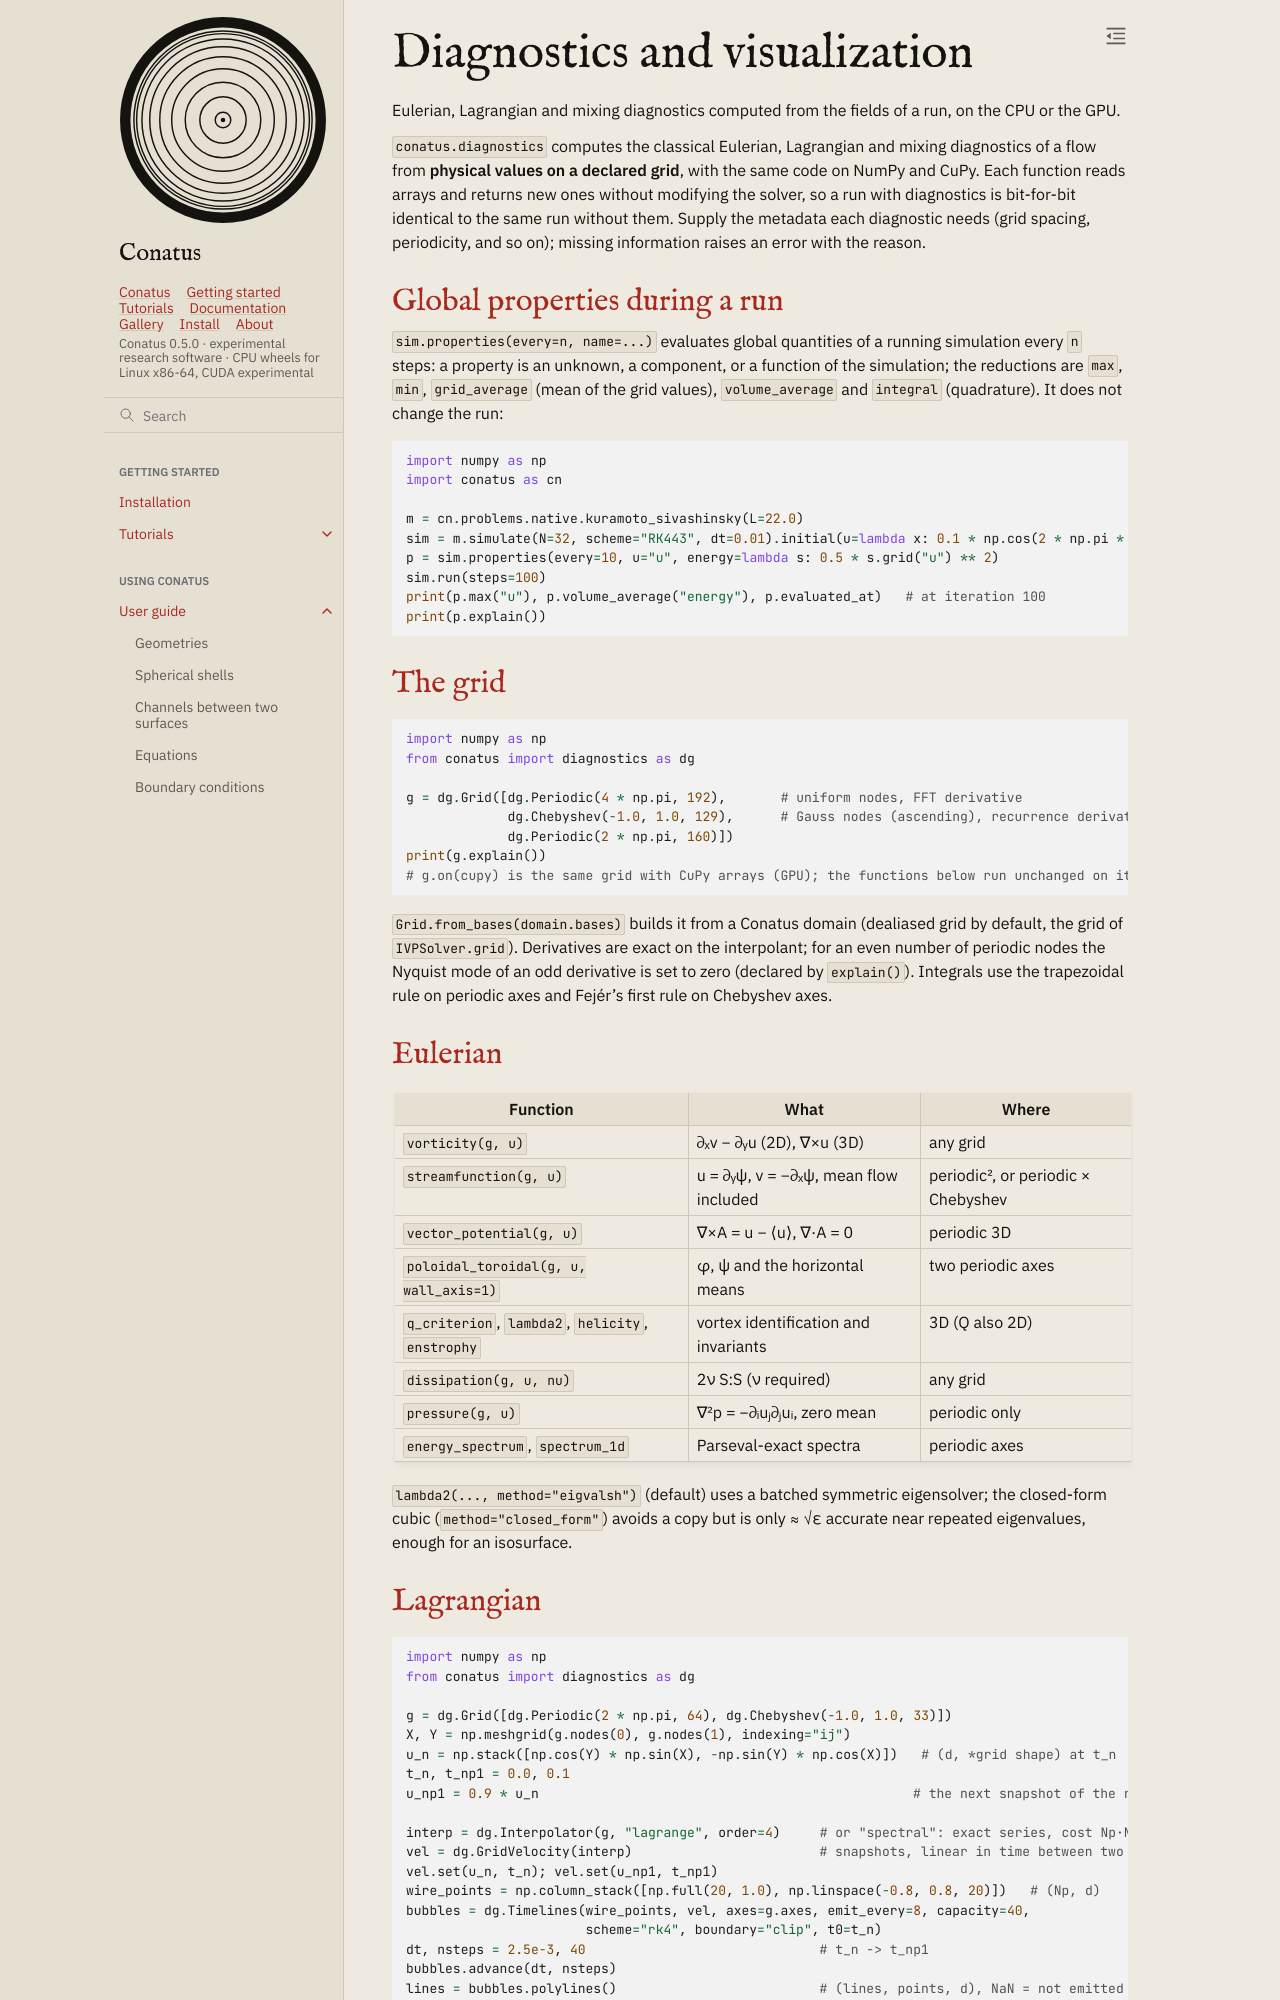

repository: rubendahan/conatus · page: docs/guide/diagnostics.html · generator: sphinx

# Diagnostics and visualization

Eulerian, Lagrangian and mixing diagnostics computed from the fields of a run, on the CPU or the GPU.

`conatus.diagnostics` computes the classical Eulerian, Lagrangian and mixing diagnostics of a flow
from **physical values on a declared grid**, with the same code on NumPy and CuPy. Each function
reads arrays and returns new ones without modifying the solver, so a run with diagnostics is
bit-for-bit identical to the same run without them. Supply the metadata each diagnostic needs
(grid spacing, periodicity, and so on); missing information raises an error with the reason.

## Global properties during a run

`sim.properties(every=n, name=...)` evaluates global quantities of a running simulation every `n`
steps: a property is an unknown, a component, or a
function of the simulation; the reductions are `max`, `min`, `grid_average` (mean of the grid
values), `volume_average` and `integral` (quadrature). It does not change the run:

```python
import numpy as np
import conatus as cn

m = cn.problems.native.kuramoto_sivashinsky(L=22.0)
sim = m.simulate(N=32, scheme="RK443", dt=0.01).initial(u=lambda x: 0.1 * np.cos(2 * np.pi * x / 22))
p = sim.properties(every=10, u="u", energy=lambda s: 0.5 * s.grid("u") ** 2)
sim.run(steps=100)
print(p.max("u"), p.volume_average("energy"), p.evaluated_at)   # at iteration 100
print(p.explain())
```

## The grid

```python
import numpy as np
from conatus import diagnostics as dg

g = dg.Grid([dg.Periodic(4 * np.pi, 192),       # uniform nodes, FFT derivative
             dg.Chebyshev(-1.0, 1.0, 129),      # Gauss nodes (ascending), recurrence derivative
             dg.Periodic(2 * np.pi, 160)])
print(g.explain())
# g.on(cupy) is the same grid with CuPy arrays (GPU); the functions below run unchanged on it
```

`Grid.from_bases(domain.bases)` builds it from a Conatus domain (dealiased grid by default, the
grid of `IVPSolver.grid`). Derivatives are exact on the interpolant; for an even number of periodic
nodes the Nyquist mode of an odd derivative is set to zero (declared by `explain()`). Integrals use
the trapezoidal rule on periodic axes and Fejér's first rule on Chebyshev axes.

## Eulerian

| Function | What | Where |
|---|---|---|
| `vorticity(g, u)` | ∂ₓv − ∂ᵧu (2D), ∇×u (3D) | any grid |
| `streamfunction(g, u)` | u = ∂ᵧψ, v = −∂ₓψ, mean flow included | periodic², or periodic × Chebyshev |
| `vector_potential(g, u)` | ∇×A = u − ⟨u⟩, ∇·A = 0 | periodic 3D |
| `poloidal_toroidal(g, u, wall_axis=1)` | φ, ψ and the horizontal means | two periodic axes |
| `q_criterion`, `lambda2`, `helicity`, `enstrophy` | vortex identification and invariants | 3D (Q also 2D) |
| `dissipation(g, u, nu)` | 2ν S:S (ν required) | any grid |
| `pressure(g, u)` | ∇²p = −∂ᵢuⱼ∂ⱼuᵢ, zero mean | periodic only |
| `energy_spectrum`, `spectrum_1d` | Parseval-exact spectra | periodic axes |

`lambda2(..., method="eigvalsh")` (default) uses a batched symmetric eigensolver; the closed-form
cubic (`method="closed_form"`) avoids a copy but is only ≈ √ε accurate near repeated eigenvalues,
enough for an isosurface.
